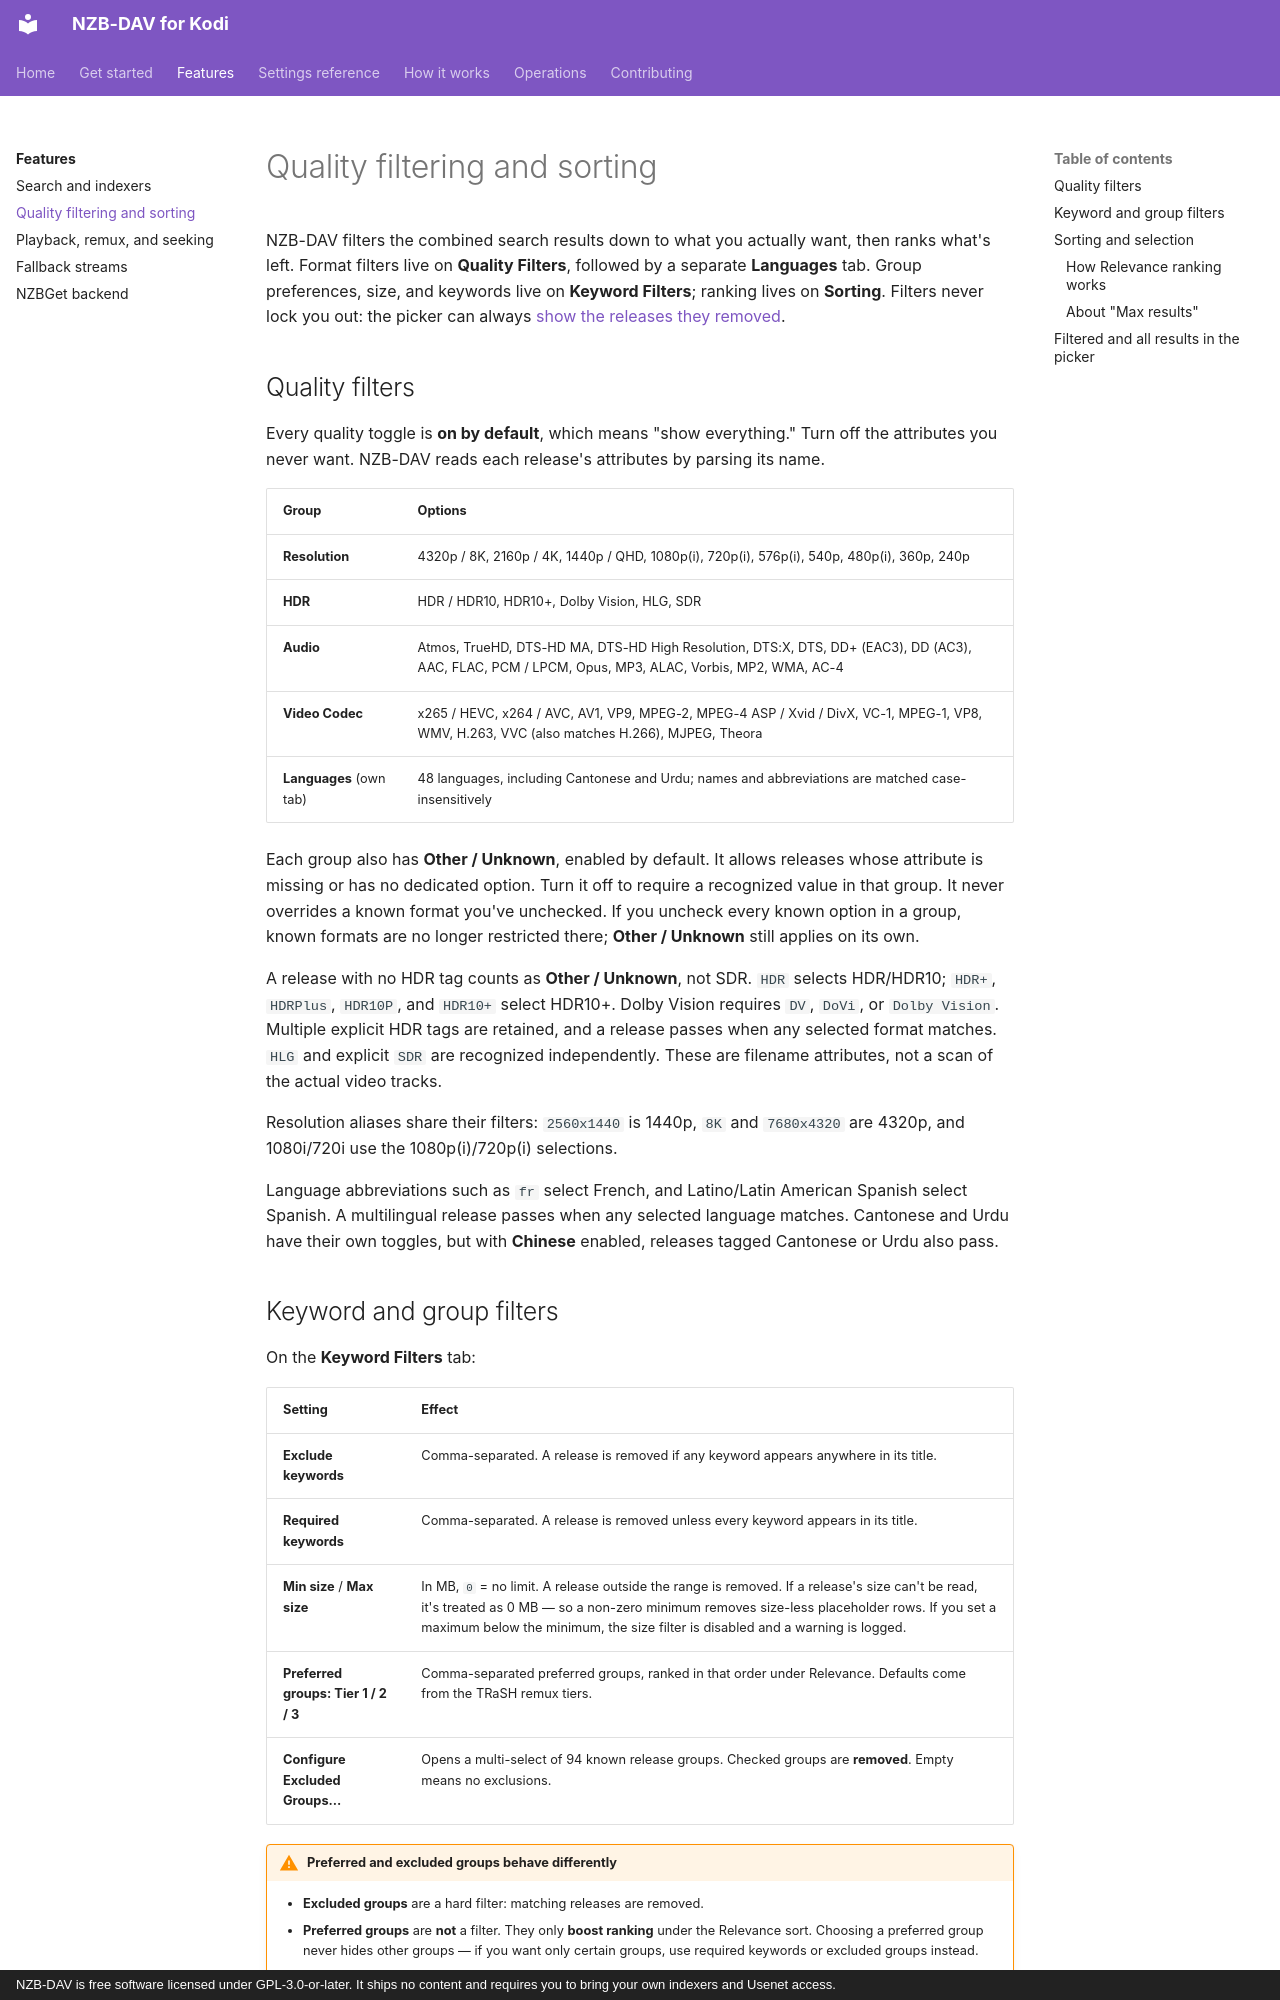

repository: Appz4Fun/nzbdavkodi · page: features/quality-filtering/index.html · generator: mkdocs · copyright: NZB-DAV is free software licensed under GPL-3.0-or-later. It ships no content and requires you to bring your own indexers and Usenet access.

# Quality filtering and sorting

NZB-DAV filters the combined search results down to what you actually want, then
ranks what's left. Format filters live on **Quality Filters**, followed by a separate
**Languages** tab. Group preferences, size, and keywords live on **Keyword Filters**;
ranking lives on **Sorting**. Filters never lock you out: the picker can always
[show the releases they removed](#filtered-and-all-results-in-the-picker).

<!--
Screenshot placeholder — Capture the Quality Filters settings tab showing the
resolution, HDR, audio, codec, and language toggle groups.
To add: save it as docs-site/images/quality-filters.png, then replace this
comment with:  ![Quality filters](../images/quality-filters.png)
-->

## Quality filters

Every quality toggle is **on by default**, which means "show everything." Turn
off the attributes you never want. NZB-DAV reads each release's attributes by
parsing its name.

| Group | Options |
|-------|---------|
| **Resolution** | 4320p / 8K, 2160p / 4K, 1440p / QHD, 1080p(i), 720p(i), 576p(i), 540p, 480p(i), 360p, 240p |
| **HDR** | HDR / HDR10, HDR10+, Dolby Vision, HLG, SDR |
| **Audio** | Atmos, TrueHD, DTS-HD MA, DTS-HD High Resolution, DTS:X, DTS, DD+ (EAC3), DD (AC3), AAC, FLAC, PCM / LPCM, Opus, MP3, ALAC, Vorbis, MP2, WMA, AC-4 |
| **Video Codec** | x265 / HEVC, x264 / AVC, AV1, VP9, MPEG-2, MPEG-4 ASP / Xvid / DivX, VC-1, MPEG-1, VP8, WMV, H.263, VVC (also matches H.266), MJPEG, Theora |
| **Languages** (own tab) | 48 languages, including Cantonese and Urdu; names and abbreviations are matched case-insensitively |

Each group also has **Other / Unknown**, enabled by default. It allows
releases whose attribute is missing or has no dedicated option. Turn it off to
require a recognized value in that group. It never overrides a known format
you've unchecked. If you uncheck every known option in a group, known formats
are no longer restricted there; **Other / Unknown** still applies on its own.

A release with no HDR tag counts as **Other / Unknown**, not SDR. `HDR` selects HDR/HDR10;
`HDR+`, `HDRPlus`, `HDR10P`, and `HDR10+` select HDR10+. Dolby Vision requires
`DV`, `DoVi`, or `Dolby Vision`. Multiple explicit HDR tags are retained, and a
release passes when any selected format matches. `HLG` and explicit `SDR` are
recognized independently. These are filename attributes, not a scan of the
actual video tracks.

Resolution aliases share their filters: `2560x1440` is 1440p, `8K` and
`7680x4320` are 4320p, and 1080i/720i use the 1080p(i)/720p(i) selections.

Language abbreviations such as `fr` select French, and Latino/Latin American
Spanish select Spanish. A multilingual release passes when any selected
language matches. Cantonese and Urdu have their own toggles, but with
**Chinese** enabled, releases tagged Cantonese or Urdu also pass.
